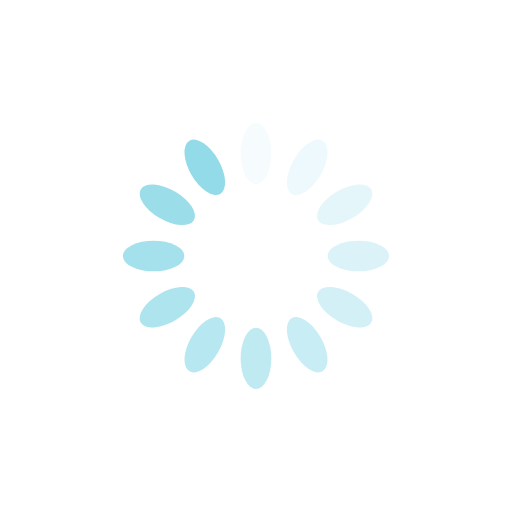
t = 0.00 s
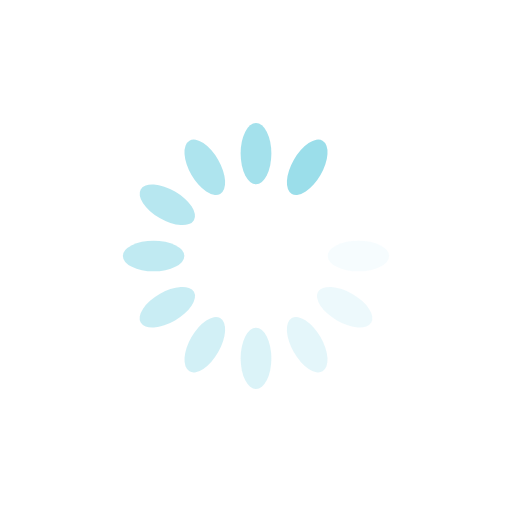
t = 0.24 s
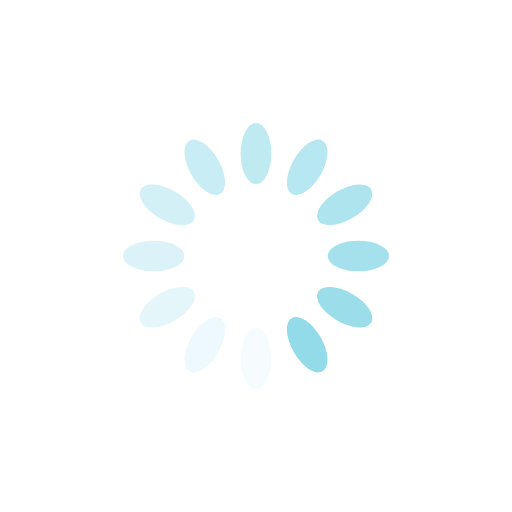
t = 0.48 s
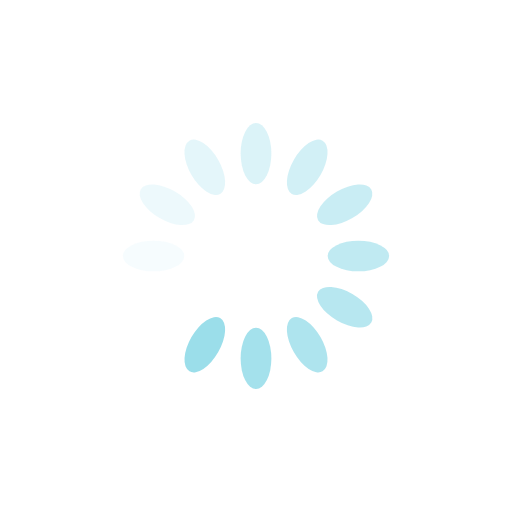
t = 0.72 s

The animated SVG that drew these frames (rendered in a browser with its animation timeline set to each time). Animation: 12 SMIL elements (animate=12); one cycle of 0.96 s, repeats indefinitely.

<?xml version="1.0" encoding="utf-8"?>
<svg xmlns="http://www.w3.org/2000/svg" xmlns:xlink="http://www.w3.org/1999/xlink" style="margin: auto; background: none; display: block; shape-rendering: auto;" width="200px" height="200px" viewBox="0 0 100 100" preserveAspectRatio="xMidYMid">
<g transform="rotate(0 50 50)">
  <rect x="47" y="24" rx="3" ry="6" width="6" height="12" fill="#93dbe9">
    <animate attributeName="opacity" values="1;0" keyTimes="0;1" dur="0.9615384615384615s" begin="-0.8814102564102564s" repeatCount="indefinite"></animate>
  </rect>
</g><g transform="rotate(30 50 50)">
  <rect x="47" y="24" rx="3" ry="6" width="6" height="12" fill="#93dbe9">
    <animate attributeName="opacity" values="1;0" keyTimes="0;1" dur="0.9615384615384615s" begin="-0.8012820512820512s" repeatCount="indefinite"></animate>
  </rect>
</g><g transform="rotate(60 50 50)">
  <rect x="47" y="24" rx="3" ry="6" width="6" height="12" fill="#93dbe9">
    <animate attributeName="opacity" values="1;0" keyTimes="0;1" dur="0.9615384615384615s" begin="-0.7211538461538461s" repeatCount="indefinite"></animate>
  </rect>
</g><g transform="rotate(90 50 50)">
  <rect x="47" y="24" rx="3" ry="6" width="6" height="12" fill="#93dbe9">
    <animate attributeName="opacity" values="1;0" keyTimes="0;1" dur="0.9615384615384615s" begin="-0.641025641025641s" repeatCount="indefinite"></animate>
  </rect>
</g><g transform="rotate(120 50 50)">
  <rect x="47" y="24" rx="3" ry="6" width="6" height="12" fill="#93dbe9">
    <animate attributeName="opacity" values="1;0" keyTimes="0;1" dur="0.9615384615384615s" begin="-0.5608974358974359s" repeatCount="indefinite"></animate>
  </rect>
</g><g transform="rotate(150 50 50)">
  <rect x="47" y="24" rx="3" ry="6" width="6" height="12" fill="#93dbe9">
    <animate attributeName="opacity" values="1;0" keyTimes="0;1" dur="0.9615384615384615s" begin="-0.4807692307692307s" repeatCount="indefinite"></animate>
  </rect>
</g><g transform="rotate(180 50 50)">
  <rect x="47" y="24" rx="3" ry="6" width="6" height="12" fill="#93dbe9">
    <animate attributeName="opacity" values="1;0" keyTimes="0;1" dur="0.9615384615384615s" begin="-0.4006410256410256s" repeatCount="indefinite"></animate>
  </rect>
</g><g transform="rotate(210 50 50)">
  <rect x="47" y="24" rx="3" ry="6" width="6" height="12" fill="#93dbe9">
    <animate attributeName="opacity" values="1;0" keyTimes="0;1" dur="0.9615384615384615s" begin="-0.3205128205128205s" repeatCount="indefinite"></animate>
  </rect>
</g><g transform="rotate(240 50 50)">
  <rect x="47" y="24" rx="3" ry="6" width="6" height="12" fill="#93dbe9">
    <animate attributeName="opacity" values="1;0" keyTimes="0;1" dur="0.9615384615384615s" begin="-0.24038461538461536s" repeatCount="indefinite"></animate>
  </rect>
</g><g transform="rotate(270 50 50)">
  <rect x="47" y="24" rx="3" ry="6" width="6" height="12" fill="#93dbe9">
    <animate attributeName="opacity" values="1;0" keyTimes="0;1" dur="0.9615384615384615s" begin="-0.16025641025641024s" repeatCount="indefinite"></animate>
  </rect>
</g><g transform="rotate(300 50 50)">
  <rect x="47" y="24" rx="3" ry="6" width="6" height="12" fill="#93dbe9">
    <animate attributeName="opacity" values="1;0" keyTimes="0;1" dur="0.9615384615384615s" begin="-0.08012820512820512s" repeatCount="indefinite"></animate>
  </rect>
</g><g transform="rotate(330 50 50)">
  <rect x="47" y="24" rx="3" ry="6" width="6" height="12" fill="#93dbe9">
    <animate attributeName="opacity" values="1;0" keyTimes="0;1" dur="0.9615384615384615s" begin="0s" repeatCount="indefinite"></animate>
  </rect>
</g>
<!-- [ldio] generated by https://loading.io/ --></svg>
